Labelled photos from "Birds_25", an image-classification folder in Sarthak-cpp/Image-Recognition-using-Residual-Networks. The possible labels are: Asian green bee-eater, brown-headed barbet, cattle egret, common kingfisher, common myna, common rosefinch, common tailorbird, coppersmith barbet, forest wagtail, gray wagtail, hoopoe, house crow, Indian grey hornbill, Indian peacock, Indian pitta, Indian roller, jungle babbler, northern lapwing, red-wattled lapwing, ruddy shelduck, rufous treepie, sarus crane, white-breasted kingfisher, white-breasted waterhen, white wagtail.

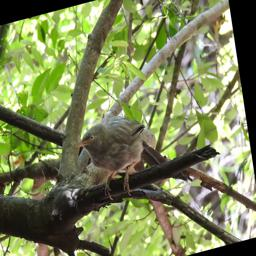
Label: jungle babbler

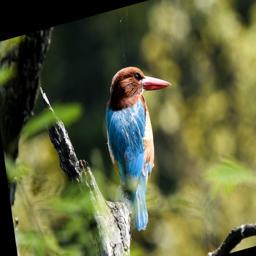
Label: white-breasted kingfisher

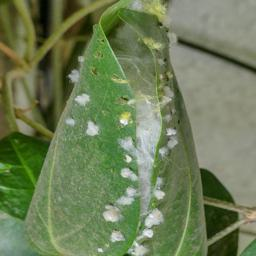
Label: common tailorbird

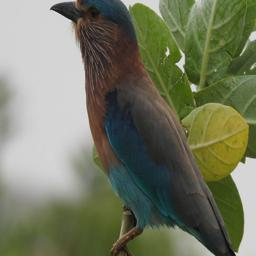
Label: Indian roller

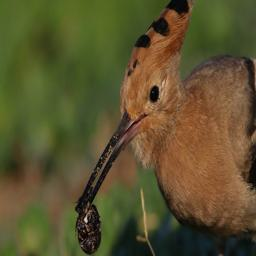
Label: hoopoe

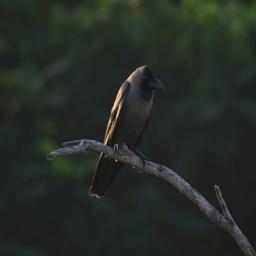
Label: house crow
